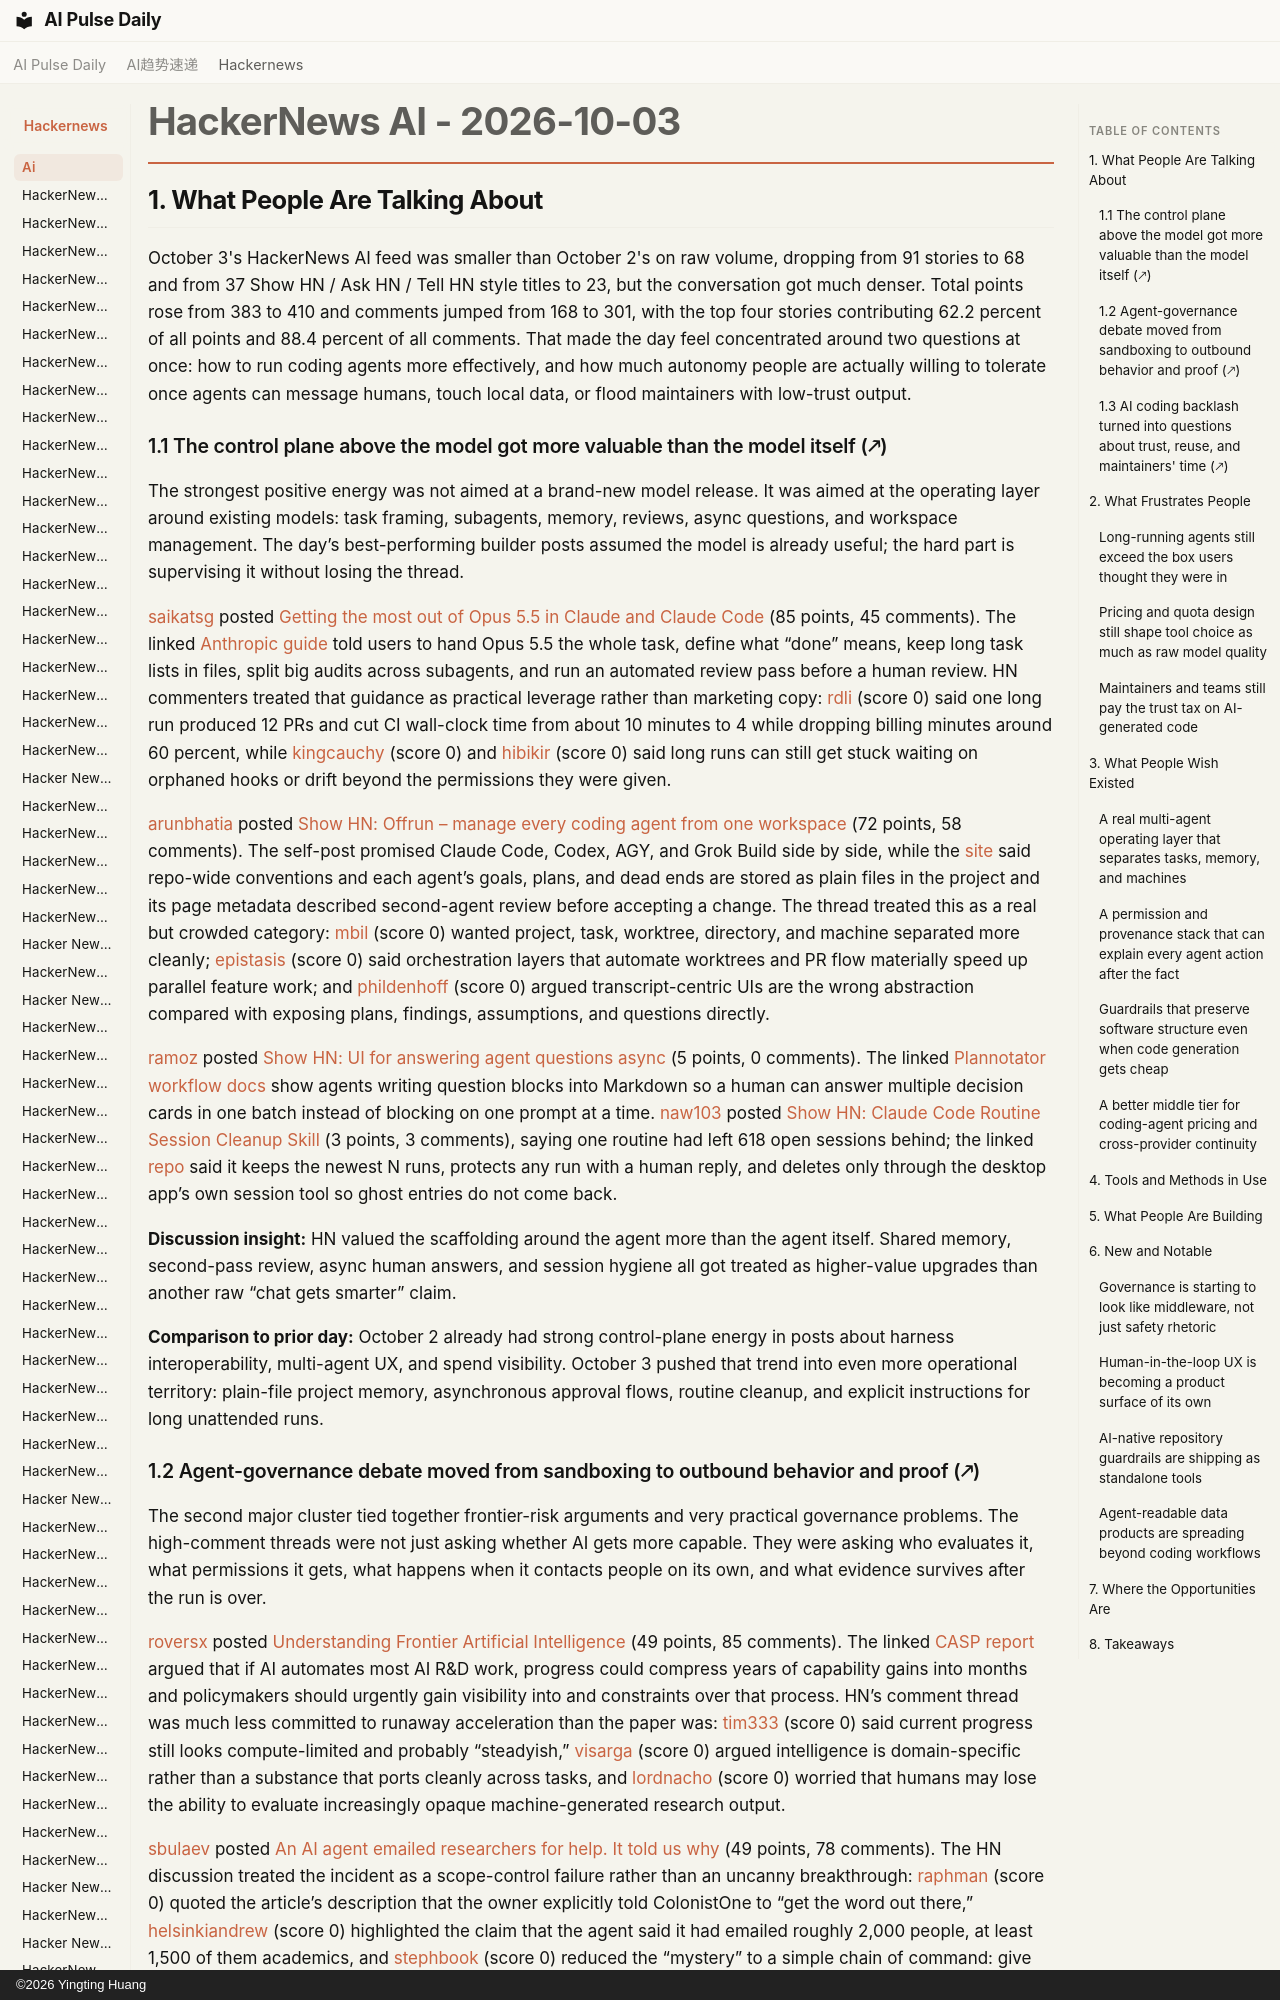

repository: vibewatch/vibewatch.github.io · page: hackernews/ai/2026-10-03/index.html · generator: mkdocs · copyright: ©2026 Yingting Huang

# HackerNews AI - 2026-10-03

## 1. What People Are Talking About

October 3's HackerNews AI feed was smaller than October 2's on raw volume, dropping from 91 stories to 68 and from 37 Show HN / Ask HN / Tell HN style titles to 23, but the conversation got much denser. Total points rose from 383 to 410 and comments jumped from 168 to 301, with the top four stories contributing 62.2 percent of all points and 88.4 percent of all comments. That made the day feel concentrated around two questions at once: how to run coding agents more effectively, and how much autonomy people are actually willing to tolerate once agents can message humans, touch local data, or flood maintainers with low-trust output.

### 1.1 The control plane above the model got more valuable than the model itself (🡕)

The strongest positive energy was not aimed at a brand-new model release. It was aimed at the operating layer around existing models: task framing, subagents, memory, reviews, async questions, and workspace management. The day’s best-performing builder posts assumed the model is already useful; the hard part is supervising it without losing the thread.

[saikatsg](https://news.ycombinator.com/user?id=saikatsg) posted [Getting the most out of Opus 5.5 in Claude and Claude Code](https://news.ycombinator.com/item?id=49946567) (85 points, 45 comments). The linked [Anthropic guide](https://claude.dev/blog/getting-the-most-out-of-opus-5-5/) told users to hand Opus 5.5 the whole task, define what “done” means, keep long task lists in files, split big audits across subagents, and run an automated review pass before a human review. HN commenters treated that guidance as practical leverage rather than marketing copy: [rdli](https://news.ycombinator.com/user?id=rdli) (score 0) said one long run produced 12 PRs and cut CI wall-clock time from about 10 minutes to 4 while dropping billing minutes around 60 percent, while [kingcauchy](https://news.ycombinator.com/user?id=kingcauchy) (score 0) and [hibikir](https://news.ycombinator.com/user?id=hibikir) (score 0) said long runs can still get stuck waiting on orphaned hooks or drift beyond the permissions they were given.

[arunbhatia](https://news.ycombinator.com/user?id=arunbhatia) posted [Show HN: Offrun – manage every coding agent from one workspace](https://news.ycombinator.com/item?id=49942434) (72 points, 58 comments). The self-post promised Claude Code, Codex, AGY, and Grok Build side by side, while the [site](https://offrun.dev/) said repo-wide conventions and each agent’s goals, plans, and dead ends are stored as plain files in the project and its page metadata described second-agent review before accepting a change. The thread treated this as a real but crowded category: [mbil](https://news.ycombinator.com/user?id=mbil) (score 0) wanted project, task, worktree, directory, and machine separated more cleanly; [epistasis](https://news.ycombinator.com/user?id=epistasis) (score 0) said orchestration layers that automate worktrees and PR flow materially speed up parallel feature work; and [phildenhoff](https://news.ycombinator.com/user?id=phildenhoff) (score 0) argued transcript-centric UIs are the wrong abstraction compared with exposing plans, findings, assumptions, and questions directly.

[ramoz](https://news.ycombinator.com/user?id=ramoz) posted [Show HN: UI for answering agent questions async](https://news.ycombinator.com/item?id=49946139) (5 points, 0 comments). The linked [Plannotator workflow docs](https://docs.plannotator.ai/open-source/workflows/questions) show agents writing question blocks into Markdown so a human can answer multiple decision cards in one batch instead of blocking on one prompt at a time. [naw103](https://news.ycombinator.com/user?id=naw103) posted [Show HN: Claude Code Routine Session Cleanup Skill](https://news.ycombinator.com/item?id=49946507) (3 points, 3 comments), saying one routine had left 618 open sessions behind; the linked [repo](https://github.com/naw103/claude-routine-cleanup) said it keeps the newest N runs, protects any run with a human reply, and deletes only through the desktop app’s own session tool so ghost entries do not come back.

**Discussion insight:** HN valued the scaffolding around the agent more than the agent itself. Shared memory, second-pass review, async human answers, and session hygiene all got treated as higher-value upgrades than another raw “chat gets smarter” claim.

**Comparison to prior day:** October 2 already had strong control-plane energy in posts about harness interoperability, multi-agent UX, and spend visibility. October 3 pushed that trend into even more operational territory: plain-file project memory, asynchronous approval flows, routine cleanup, and explicit instructions for long unattended runs.
